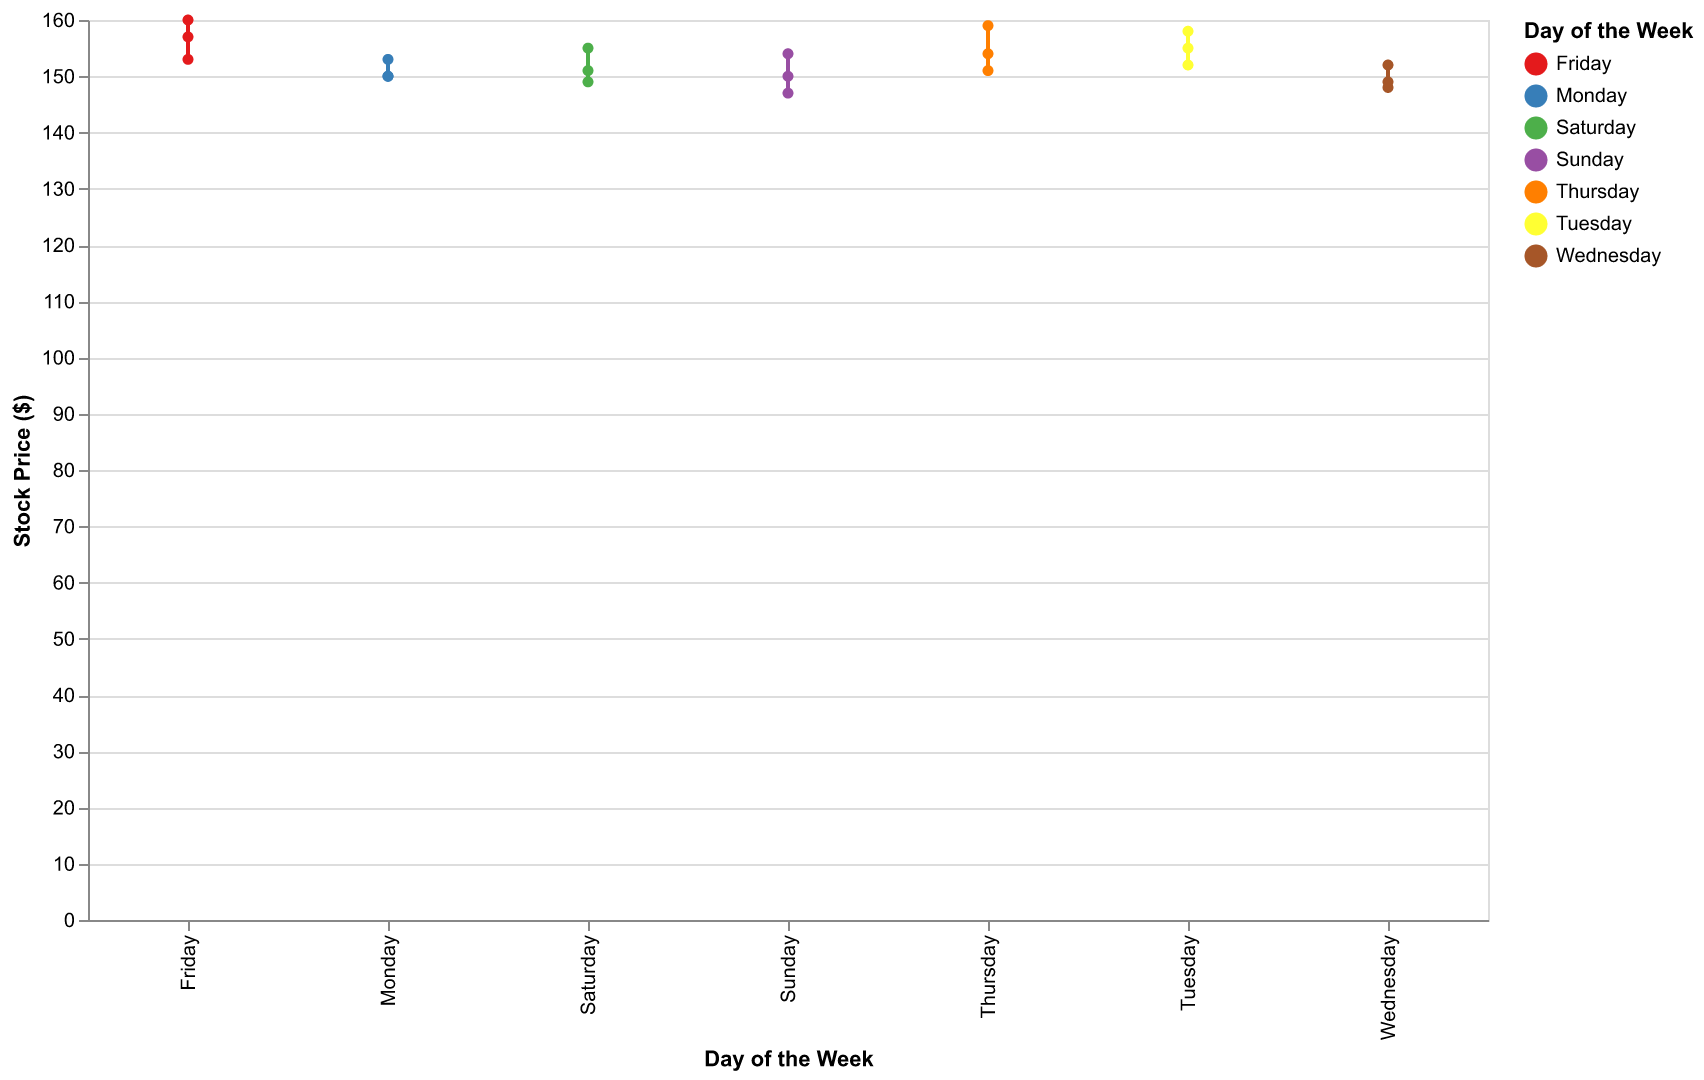

Source data for this figure (header and first rows):
Day, Stock Price
Monday, 150
Tuesday, 152
Wednesday, 148
Thursday, 151
Friday, 153
Saturday, 149
Sunday, 147
Monday, 150
Tuesday, 155
Wednesday, 149
Thursday, 154
Friday, 157
Saturday, 151
Sunday, 150
Monday, 153
Tuesday, 158
Wednesday, 152
Thursday, 159
Friday, 160
Saturday, 155
Sunday, 154
